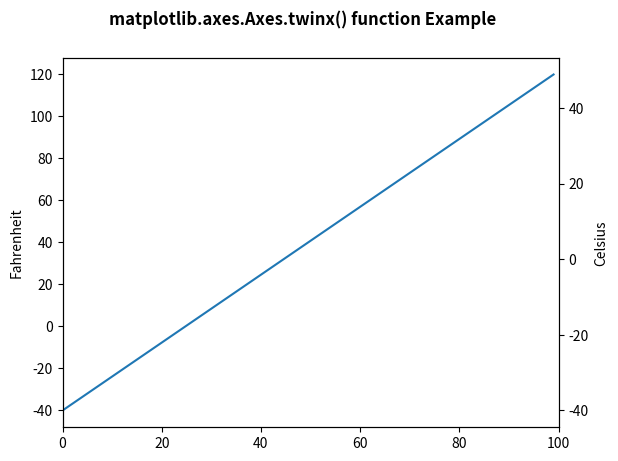

Python code for this plot:
# Implementation of matplotlib function
import matplotlib.pyplot as plt
import numpy as np


def GFG1(temp):
	return (5. / 9.) * (temp - 32)

def GFG2(ax1):
	y1, y2 = ax1.get_ylim()
	ax_twin .set_ylim(GFG1(y1), GFG1(y2))
	ax_twin .figure.canvas.draw()

fig, ax1 = plt.subplots()
ax_twin = ax1.twinx()

ax1.callbacks.connect("ylim_changed", GFG2)
ax1.plot(np.linspace(-40, 120, 100))
ax1.set_xlim(0, 100)

ax1.set_ylabel('Fahrenheit')
ax_twin .set_ylabel('Celsius')

fig.suptitle('matplotlib.axes.Axes.twinx() function Example\n\n', fontweight ="bold")

plt.show()
